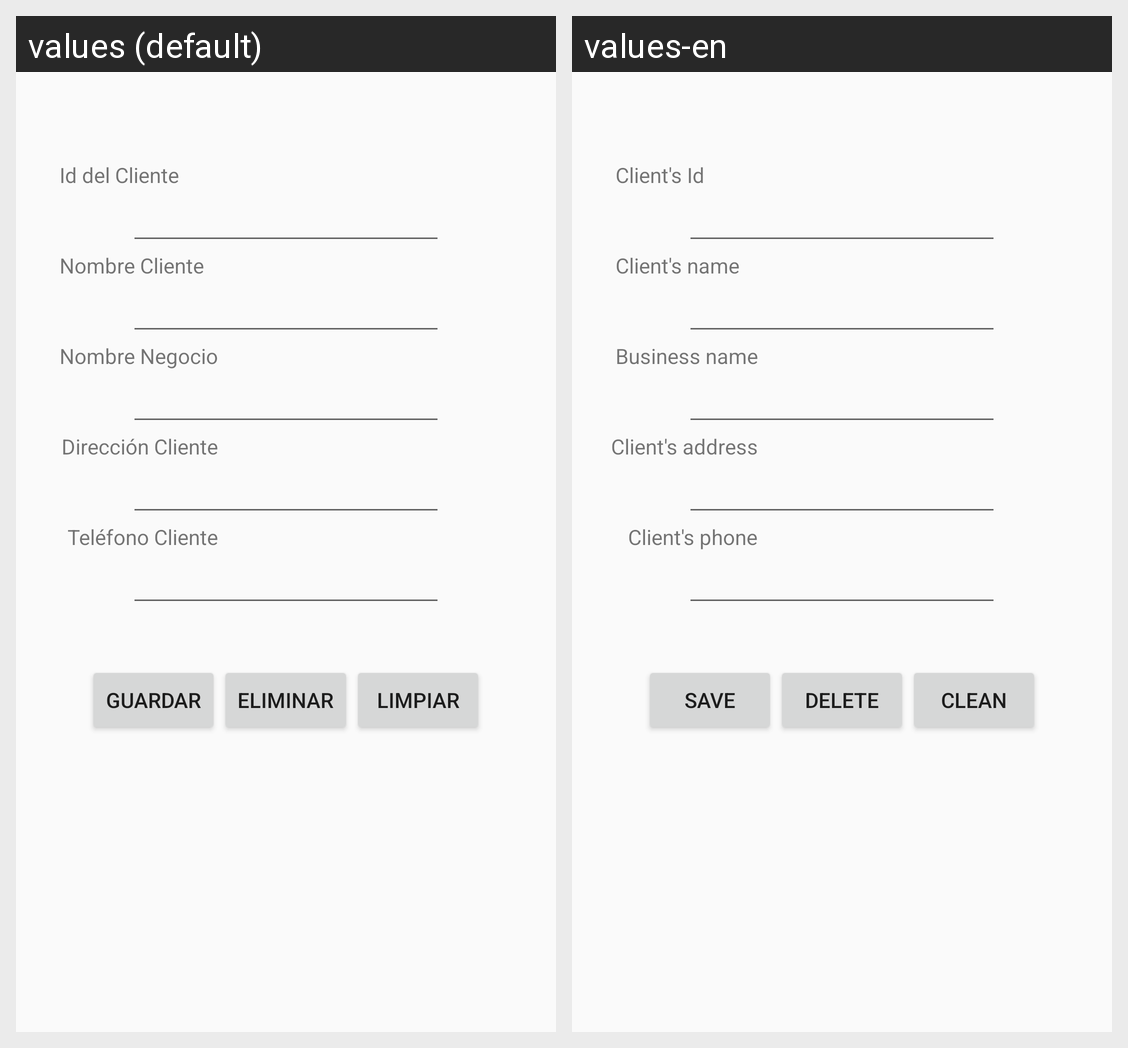

Here is an Android app screen in its default locale and in the app's own translations. Write out the translated-string differences for the strings that appear on this screen.
Android screen res/layout/activity_mantenedor_clientes.xml rendered under 2 locales, left to right: values (default), values-en. Device: Nexus 5 (rendered at 1080×1920; each locale shown at half size, 540×960, under a caption strip naming it); theme AppTheme.
Strings drawn on this screen, with the default value and each locale's value (text and hints the layout hard-codes, and strings that could not be matched under every locale, appear in the picture but are not listed):

txtIdCliente
  values: Id del Cliente
  values-en: Client's Id

txtNombreCliente
  values: Nombre Cliente
  values-en: Client's name

txtNombreNegocio
  values: Nombre Negocio
  values-en: Business name

txtDireccionCliente
  values: Dirección Cliente
  values-en: Client's address

txtTelefonoCliente
  values: Teléfono Cliente
  values-en: Client's phone

txtGuardar
  values: Guardar
  values-en: Save

txtLimpiar
  values: Limpiar
  values-en: Clean

txtEliminar
  values: Eliminar
  values-en: Delete
